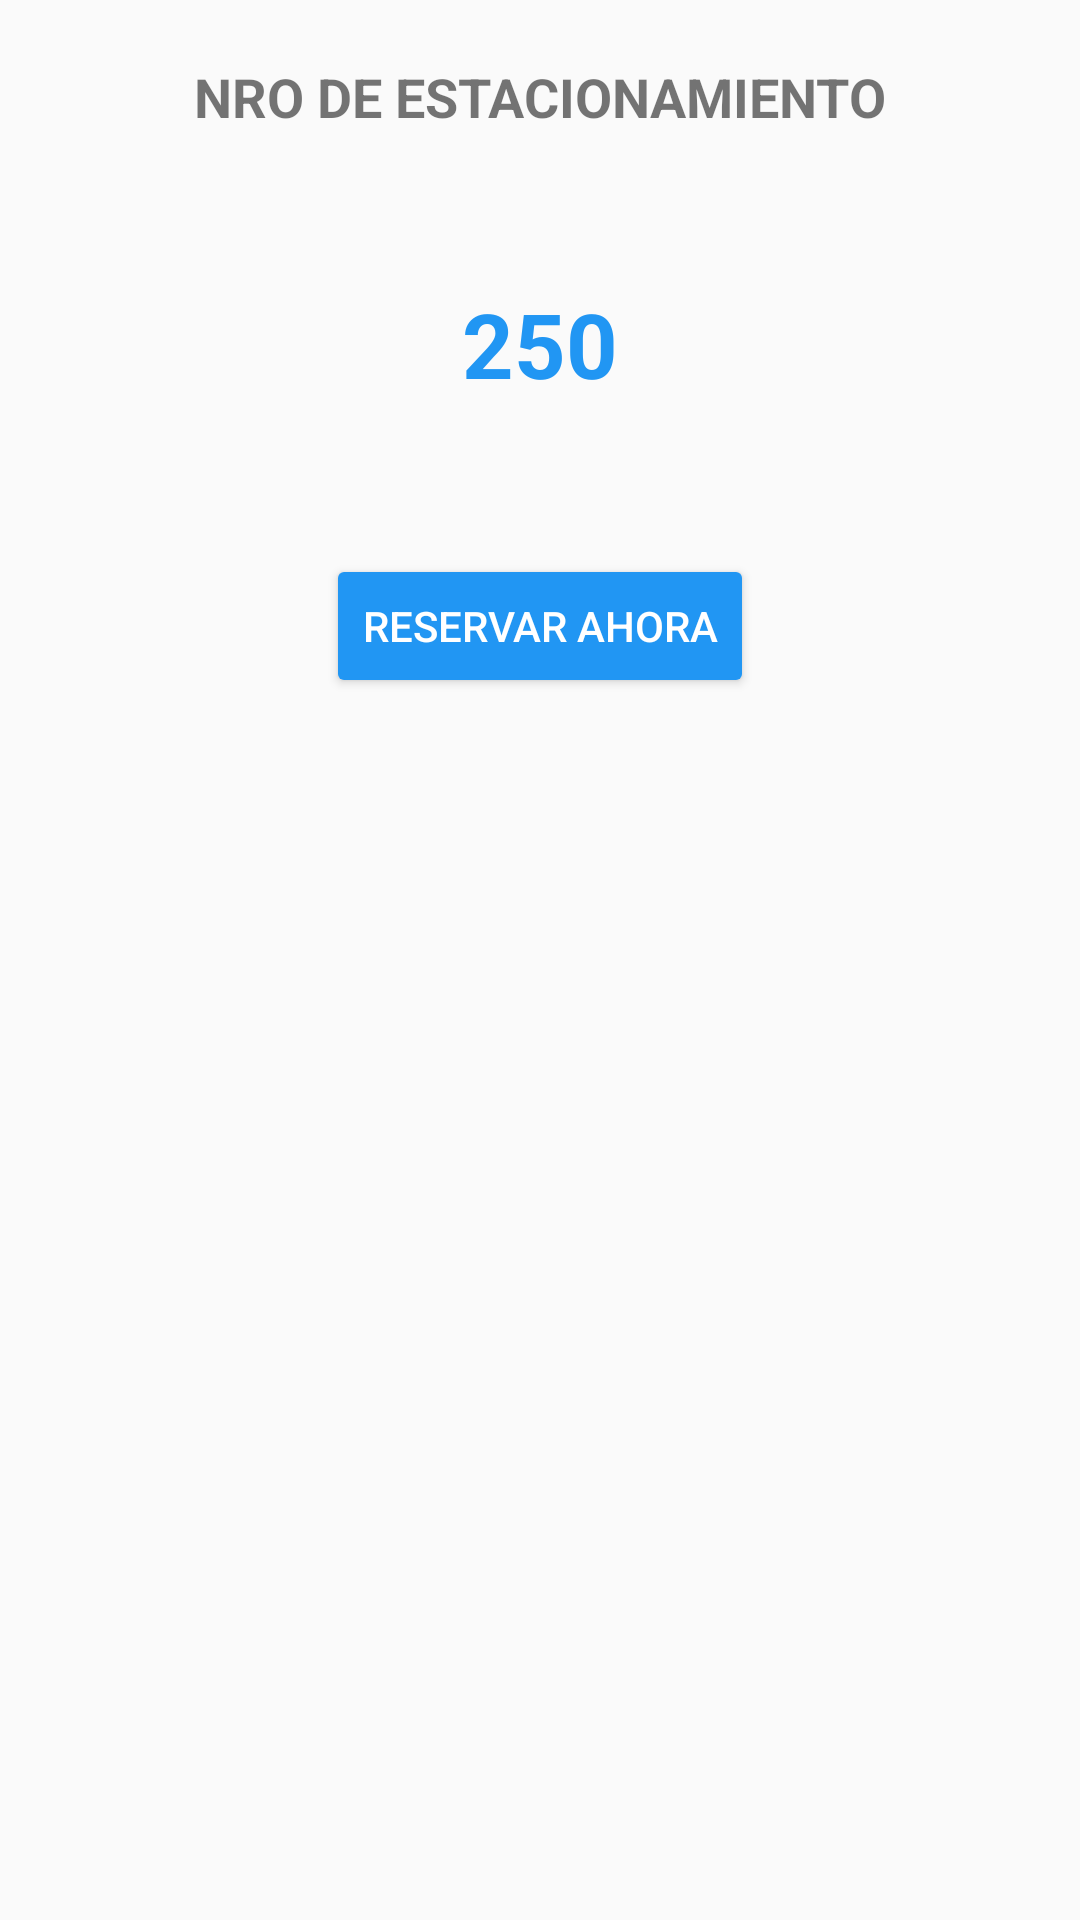

Android layout source for this screen:
<!-- AndroidManifest.xml: application theme AppTheme -->
<!-- res/layout/activity_reservar.xml -->
<?xml version="1.0" encoding="utf-8"?>
<LinearLayout xmlns:android="http://schemas.android.com/apk/res/android"
    android:orientation="vertical" android:layout_width="match_parent"
    android:layout_height="match_parent">
    <LinearLayout
        android:paddingTop="20dp"
        android:orientation="vertical"
        android:layout_width="match_parent"
        android:layout_height="match_parent">
    <TextView
        android:layout_width="wrap_content"
        android:layout_height="wrap_content"
        android:text="NRO DE ESTACIONAMIENTO"
        android:textSize="18dp"
        android:textStyle="bold"
        android:layout_gravity="center_horizontal"
        android:layout_centerInParent="true"/>

        <TextView
            android:id="@+id/txt_estacionamiento"
            android:paddingTop="50dp"
            android:paddingBottom="50dp"
            android:layout_width="wrap_content"
            android:layout_height="wrap_content"
            android:text="250"
            android:textColor="@color/colorAccent"
            android:textSize="30dp"
            android:textStyle="bold"
            android:layout_gravity="center_horizontal"
            android:layout_centerInParent="true"/>



        


        <android.support.v7.widget.AppCompatButton
            android:id="@+id/btnReservar"
            style="@style/Widget.AppCompat.Button.Colored"
            android:layout_width="wrap_content"
            android:layout_height="wrap_content"
            android:layout_gravity="center_horizontal"
            android:text="RESERVAR AHORA" />

    </LinearLayout>

</LinearLayout>
<!-- resources referenced by this layout -->
<resources>
  <color name="colorAccent">#2196F3</color>
  <style name="AppTheme" parent="Theme.AppCompat.Light.DarkActionBar">
          
          <item name="colorPrimary">@color/colorPrimary</item>
          <item name="colorPrimaryDark">@color/colorPrimaryDark</item>
          <item name="colorAccent">@color/colorAccent</item>
  
      </style>
  <color name="colorPrimary">#0875AB</color>
  <color name="colorPrimaryDark">#0875AB</color>
</resources>
